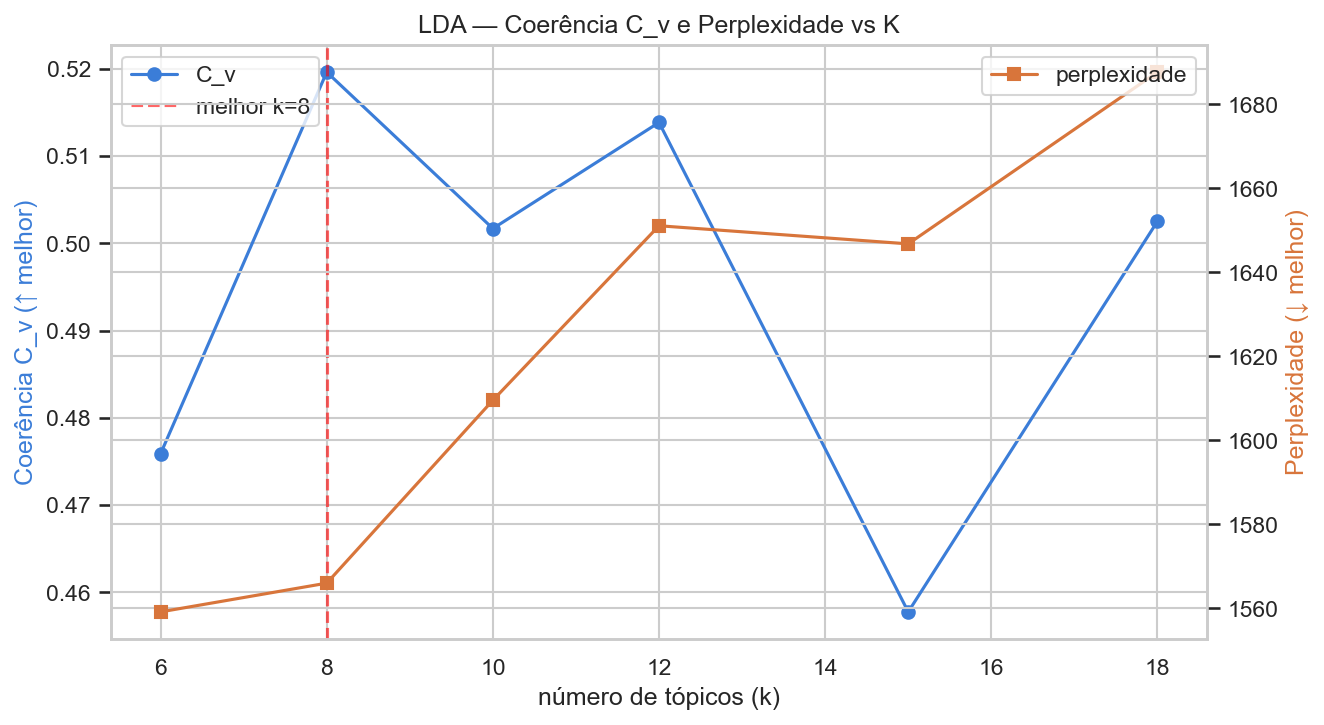

Values plotted in this chart, from the file beside it:
k, coerencia_cv, perplexidade
6, 0.4759, 1559
8, 0.5196, 1566
10, 0.5017, 1610
12, 0.5138, 1651
15, 0.4578, 1647
18, 0.5025, 1688
